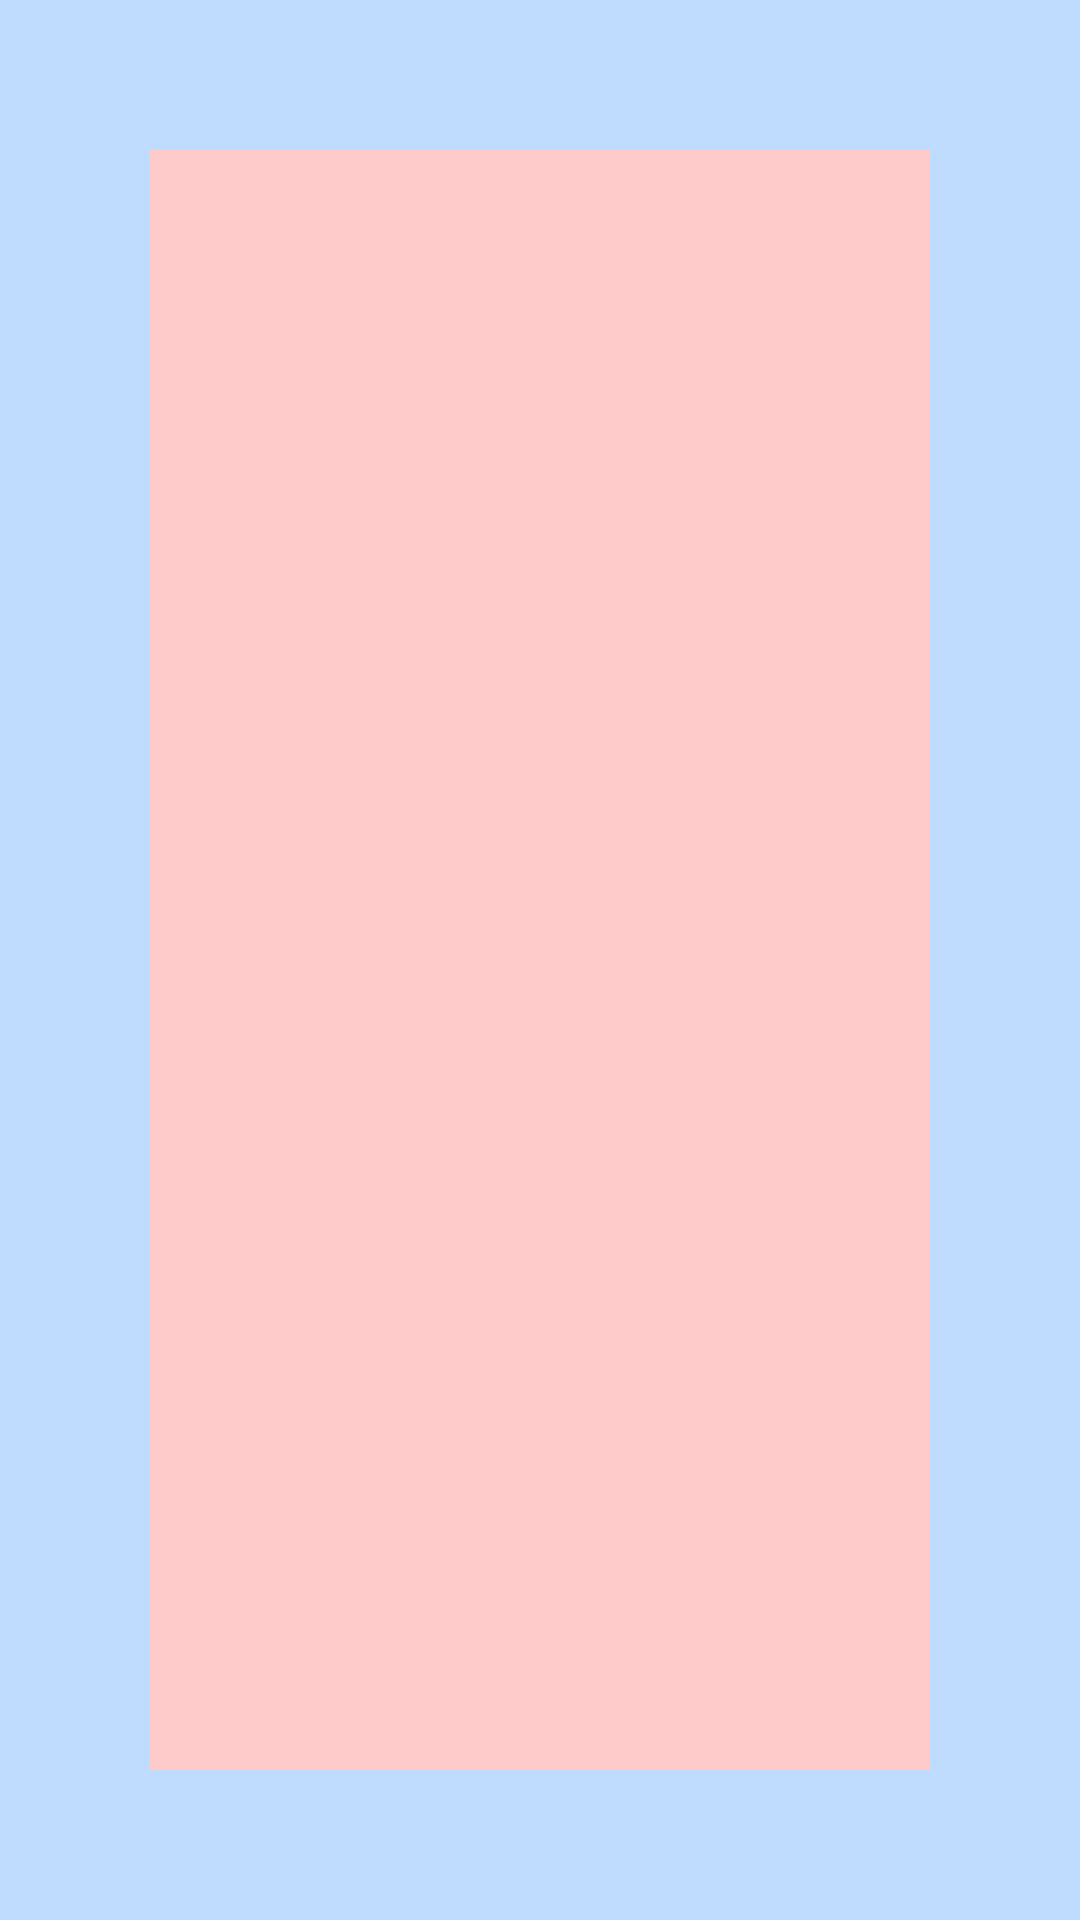

Here is an Android app screen rendered from its layout file. Give the layout XML and the strings, colors and styles it references.
<!-- AndroidManifest.xml: application theme Theme.LearningAndroidDev -->
<!-- res/layout/activity_android_demo_list_view_one.xml -->
<?xml version="1.0" encoding="utf-8"?>
<LinearLayout xmlns:android="http://schemas.android.com/apk/res/android"
    xmlns:tools="http://schemas.android.com/tools"
    android:id="@+id/main"
    android:layout_width="match_parent"
    android:layout_height="match_parent"
    android:background="@color/blue_200"
    android:gravity="center"
    android:orientation="vertical"
    tools:context=".AndroidDemoListViewOne">

    <ListView
        android:id="@+id/demoListView1"
        android:layout_width="match_parent"
        android:layout_height="match_parent"
        android:layout_margin="50dp"
        android:background="@color/red_200" />


</LinearLayout>
<!-- resources referenced by this layout -->
<resources>
  <color name="blue_200">#bfdbfe</color>
  <color name="red_200">#fecaca</color>
  <style name="Theme.LearningAndroidDev" parent="Base.Theme.LearningAndroidDev">
          <item name="colorPrimary">@color/blue_400</item>
          <item name="colorPrimaryVariant">@color/blue_400</item>
          <item name="android:statusBarColor">@color/blue_400</item>
      </style>
  <style name="Base.Theme.LearningAndroidDev" parent="Theme.Material3.Light.NoActionBar">
          
  
          <item name="colorPrimary">@color/blue_400</item>
          <item name="colorPrimaryVariant">@color/blue_400</item>
          <item name="android:statusBarColor">@color/blue_400</item>
  
      </style>
  <color name="blue_400">#60a5fa</color>
</resources>
